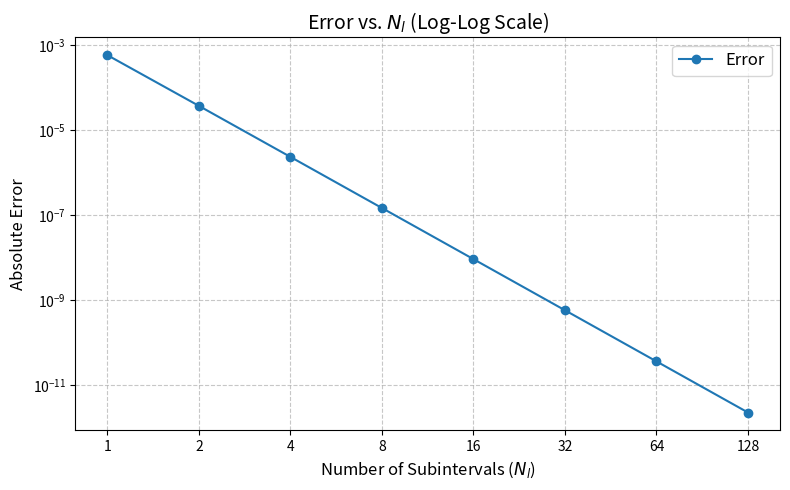

Write the Python code that produced this figure.
import numpy as np
import matplotlib.pyplot as plt
import matplotlib.ticker as ticker

# Define the function and true integral value
f = lambda x: np.exp(x)
true_value = np.e - 1  # True value from 0 to 1

# Quadrature nodes and weights (from part a)
x1, x2, x3 = 0, 0.5, 1  # Quadrature nodes
w1, w2, w3 = 1/6, 2/3, 1/6  # Weights

N_list = [1, 2, 4, 8, 16, 32, 64, 128]

errors = []

for N in N_list:
    h = 1 / N  # Subinterval width
    total = 0.0  # Initialize integral approximation

    # Apply quadrature rule to each subinterval
    for k in range(N):
        a = k * h  # Left endpoint of subinterval
        b = a + h  # Right endpoint of subinterval

        # Map quadrature nodes to current subinterval [a, b]
        mapped_x1 = a + x1 * h  # = a
        mapped_x2 = a + x2 * h  # = a + 0.5h
        mapped_x3 = a + x3 * h  # = b

        # Contribution from current subinterval
        contrib = h * (w1 * f(mapped_x1) + w2 * f(mapped_x2) + w3 * f(mapped_x3))
        total += contrib

    error = abs(total - true_value)  # Calculate error
    print(f"Approximation for N={N}: {total:.10f} | Error: {error:.3e}")
    errors.append(error)



# Plot error vs. N on log-log scale
plt.figure(figsize=(8, 5))
plt.loglog(N_list, errors, 'o-', label='Error')

plt.xscale('log', base=2)
plt.yscale('log')
plt.xticks(N_list, labels=[f"{N}" for N in N_list])  # Show exact N values
plt.xlabel('Number of Subintervals ($N_l$)', fontsize=12)

plt.gca().yaxis.set_minor_formatter(ticker.NullFormatter())     # Hide minor ticks
plt.ylabel('Absolute Error', fontsize=12)

# Add grid and title
plt.grid(True, which='both', linestyle='--', alpha=0.7)
plt.title('Error vs. $N_l$ (Log-Log Scale)', fontsize=14)
plt.legend(fontsize=12)

plt.tight_layout()  # Prevent label overlap
plt.show()